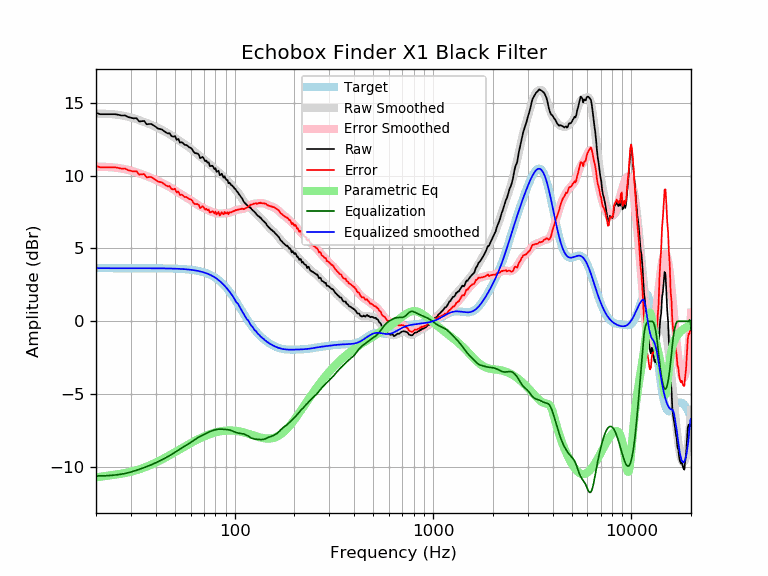

The file beside this chart, header and first rows:
frequency, raw, error, smoothed, error_smoothed, equalization, parametric_eq, equalized_raw, equalized_smoothed, target
20, 14.31, 10.66, 14.26, 10.61, -10.61, -10.71, 3.70, 3.65, 3.65
21, 14.21, 10.57, 14.26, 10.61, -10.61, -10.67, 3.61, 3.65, 3.65
22, 14.21, 10.57, 14.25, 10.60, -10.60, -10.63, 3.61, 3.65, 3.65
23, 14.21, 10.57, 14.24, 10.59, -10.59, -10.59, 3.63, 3.65, 3.65
24, 14.21, 10.57, 14.22, 10.57, -10.57, -10.56, 3.64, 3.65, 3.65
25, 14.21, 10.57, 14.19, 10.55, -10.55, -10.52, 3.67, 3.65, 3.65
26, 14.17, 10.52, 14.17, 10.52, -10.52, -10.49, 3.65, 3.65, 3.65
27, 14.12, 10.47, 14.13, 10.48, -10.48, -10.45, 3.64, 3.65, 3.65
28, 14.14, 10.49, 14.09, 10.44, -10.44, -10.41, 3.70, 3.65, 3.65
29, 14.02, 10.38, 14.04, 10.39, -10.39, -10.37, 3.63, 3.65, 3.65
30, 13.97, 10.32, 13.99, 10.34, -10.34, -10.32, 3.63, 3.65, 3.65
31, 13.93, 10.28, 13.93, 10.28, -10.28, -10.27, 3.64, 3.65, 3.65
32, 13.95, 10.30, 13.87, 10.22, -10.22, -10.21, 3.72, 3.65, 3.65
33, 13.72, 10.07, 13.81, 10.16, -10.16, -10.16, 3.55, 3.65, 3.65
34, 13.73, 10.09, 13.74, 10.10, -10.10, -10.10, 3.64, 3.65, 3.65
35, 13.75, 10.11, 13.68, 10.03, -10.03, -10.04, 3.72, 3.64, 3.64
36, 13.52, 9.88, 13.62, 9.97, -9.97, -9.97, 3.55, 3.64, 3.64
37, 13.54, 9.90, 13.55, 9.91, -9.91, -9.90, 3.64, 3.64, 3.64
38, 13.54, 9.90, 13.48, 9.84, -9.84, -9.84, 3.70, 3.64, 3.64
39, 13.45, 9.81, 13.42, 9.78, -9.78, -9.77, 3.67, 3.64, 3.64
40, 13.35, 9.71, 13.35, 9.71, -9.71, -9.70, 3.64, 3.64, 3.64
41, 13.23, 9.59, 13.28, 9.64, -9.64, -9.62, 3.59, 3.64, 3.64
42, 13.20, 9.56, 13.21, 9.57, -9.57, -9.55, 3.63, 3.64, 3.64
43, 13.16, 9.52, 13.14, 9.50, -9.50, -9.48, 3.66, 3.64, 3.64
44, 13.06, 9.43, 13.06, 9.43, -9.43, -9.41, 3.63, 3.63, 3.63
45, 12.97, 9.34, 12.99, 9.36, -9.36, -9.33, 3.61, 3.63, 3.63
46, 12.90, 9.27, 12.92, 9.29, -9.29, -9.26, 3.61, 3.63, 3.63
47, 12.91, 9.28, 12.84, 9.22, -9.22, -9.19, 3.69, 3.63, 3.63
48, 12.72, 9.10, 12.77, 9.14, -9.14, -9.12, 3.58, 3.62, 3.62
49, 12.67, 9.05, 12.69, 9.07, -9.07, -9.05, 3.60, 3.62, 3.62
50, 12.72, 9.10, 12.61, 8.99, -8.99, -8.98, 3.73, 3.62, 3.62
51, 12.45, 8.84, 12.52, 8.91, -8.91, -8.91, 3.54, 3.61, 3.61
52, 12.52, 8.91, 12.44, 8.84, -8.84, -8.84, 3.68, 3.61, 3.61
53, 12.26, 8.66, 12.37, 8.77, -8.77, -8.78, 3.50, 3.60, 3.60
54, 12.30, 8.70, 12.29, 8.70, -8.70, -8.71, 3.60, 3.59, 3.59
55, 12.22, 8.63, 12.22, 8.63, -8.63, -8.65, 3.59, 3.59, 3.59
56, 12.10, 8.53, 12.15, 8.57, -8.57, -8.59, 3.54, 3.58, 3.58
57, 12.10, 8.53, 12.08, 8.51, -8.51, -8.53, 3.60, 3.57, 3.57
58, 12.04, 8.47, 12.01, 8.45, -8.45, -8.47, 3.59, 3.56, 3.56
59, 11.93, 8.38, 11.93, 8.38, -8.38, -8.41, 3.55, 3.55, 3.55
60, 11.91, 8.37, 11.86, 8.32, -8.32, -8.36, 3.60, 3.54, 3.54
61, 11.82, 8.29, 11.78, 8.25, -8.25, -8.31, 3.57, 3.53, 3.53
62, 11.64, 8.13, 11.70, 8.18, -8.18, -8.25, 3.46, 3.51, 3.51
63, 11.55, 8.05, 11.62, 8.12, -8.12, -8.20, 3.43, 3.50, 3.50
64, 11.53, 8.05, 11.54, 8.05, -8.05, -8.16, 3.48, 3.48, 3.48
65, 11.52, 8.05, 11.46, 8.00, -8.00, -8.11, 3.52, 3.47, 3.47
66, 11.43, 7.98, 11.39, 7.94, -7.94, -8.07, 3.49, 3.45, 3.45
67, 11.20, 7.77, 11.32, 7.89, -7.89, -8.02, 3.30, 3.43, 3.43
68, 11.24, 7.84, 11.26, 7.85, -7.85, -7.98, 3.39, 3.41, 3.41
69, 11.29, 7.90, 11.19, 7.81, -7.81, -7.94, 3.48, 3.38, 3.38
70, 11.15, 7.79, 11.12, 7.76, -7.76, -7.91, 3.38, 3.36, 3.36
71, 10.99, 7.66, 11.05, 7.72, -7.72, -7.87, 3.27, 3.33, 3.33
72, 11.03, 7.73, 10.98, 7.68, -7.68, -7.84, 3.35, 3.30, 3.30
73, 10.89, 7.62, 10.91, 7.64, -7.64, -7.80, 3.25, 3.27, 3.27
74, 10.92, 7.68, 10.84, 7.60, -7.60, -7.77, 3.31, 3.24, 3.24
75, 10.65, 7.45, 10.77, 7.57, -7.57, -7.74, 3.09, 3.20, 3.20
76, 10.66, 7.50, 10.70, 7.54, -7.54, -7.72, 3.13, 3.16, 3.16
77, 10.68, 7.56, 10.63, 7.51, -7.51, -7.69, 3.17, 3.12, 3.12
78, 10.60, 7.52, 10.56, 7.48, -7.48, -7.67, 3.12, 3.08, 3.08
79, 10.45, 7.41, 10.49, 7.46, -7.46, -7.64, 2.99, 3.03, 3.03
... 553 more rows
